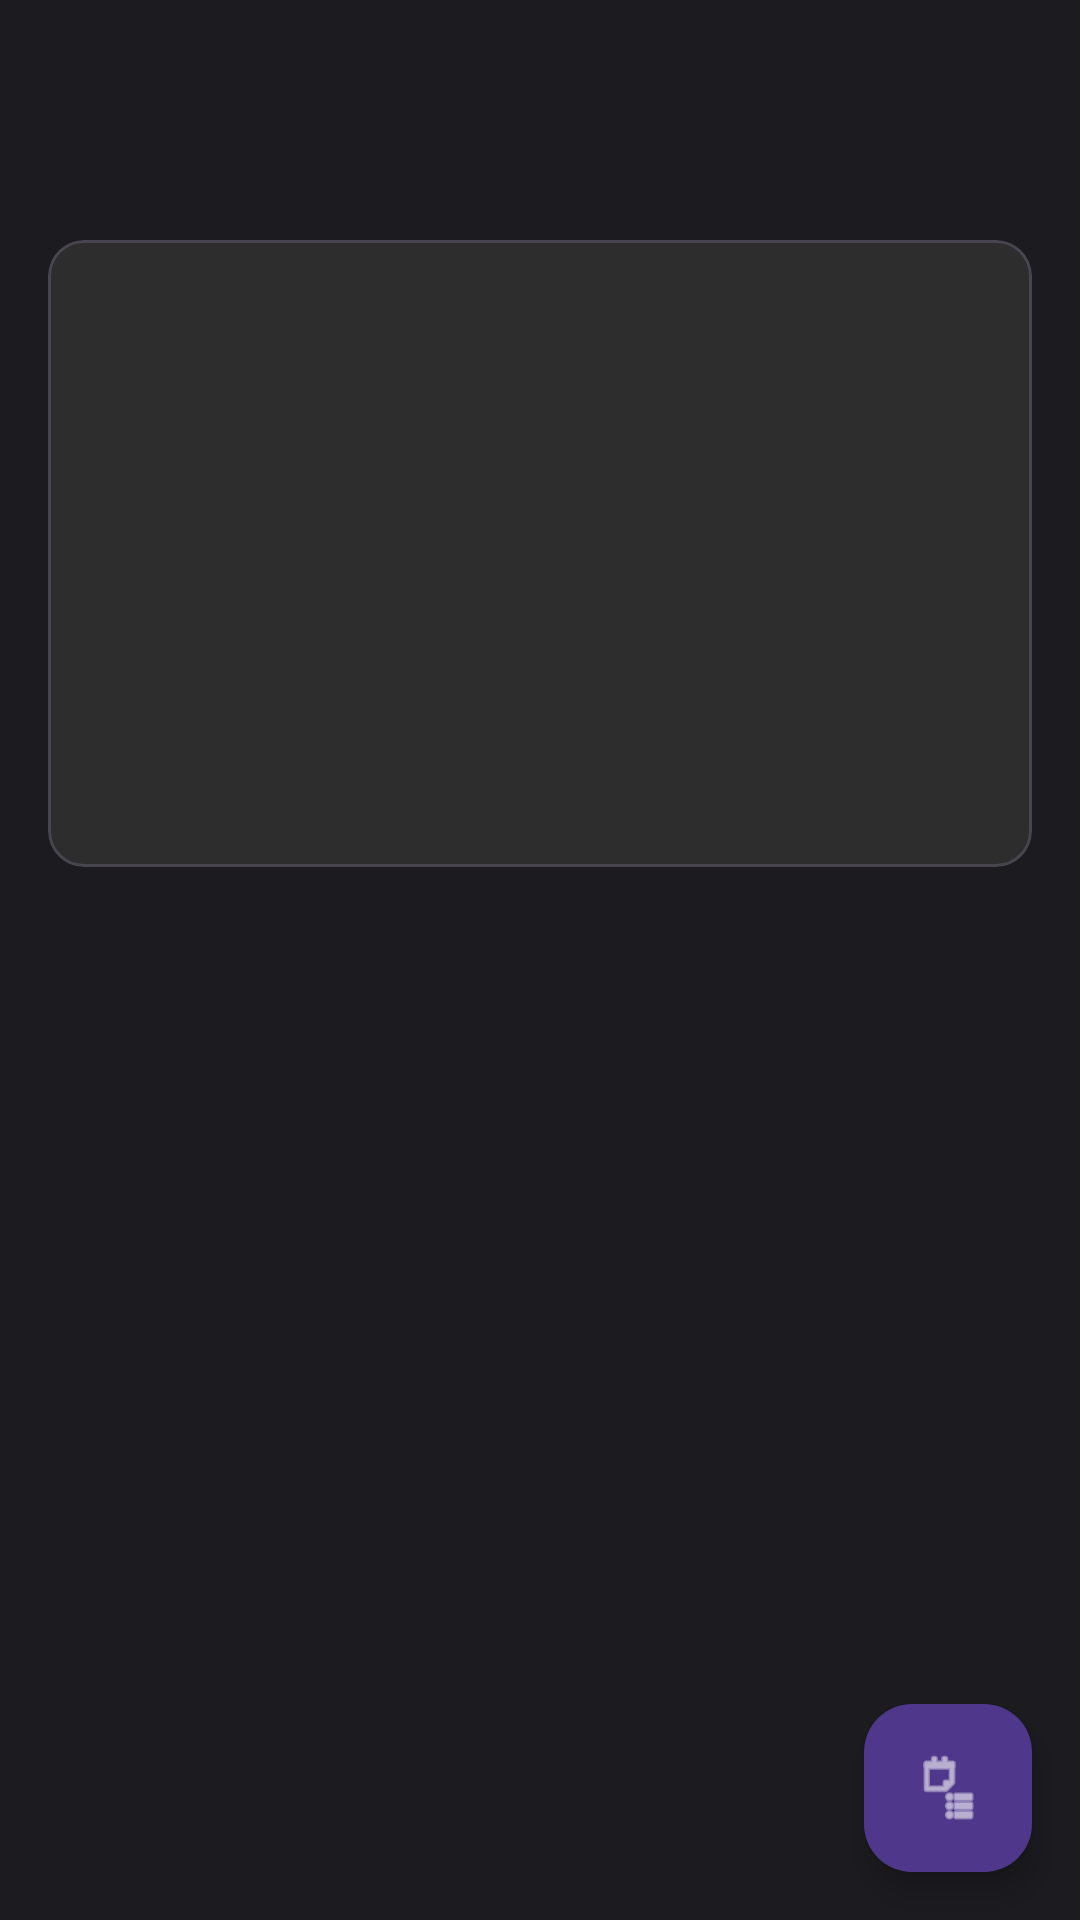

Android layout source for this screen:
<!-- AndroidManifest.xml: application theme Theme.ContractNDA -->
<!-- res/layout/activity_contract_detail.xml -->
<?xml version="1.0" encoding="utf-8"?>
<androidx.coordinatorlayout.widget.CoordinatorLayout
    xmlns:android="http://schemas.android.com/apk/res/android"
    xmlns:app="http://schemas.android.com/apk/res-auto"
    android:layout_width="match_parent"
    android:layout_height="match_parent"
    android:background="@color/surface_dark">

    <com.google.android.material.appbar.AppBarLayout
        android:layout_width="match_parent"
        android:layout_height="wrap_content"
        android:theme="@style/Theme.ContractNDA.ActionBar">

        <com.google.android.material.appbar.MaterialToolbar
            android:id="@+id/toolbar"
            android:layout_width="match_parent"
            android:layout_height="?attr/actionBarSize"
            app:navigationIconTint="@color/text_primary"
            app:titleTextColor="@color/text_primary" />

    </com.google.android.material.appbar.AppBarLayout>

    <ScrollView
        android:layout_width="match_parent"
        android:layout_height="match_parent"
        app:layout_behavior="@string/appbar_scrolling_view_behavior">

        <LinearLayout
            android:layout_width="match_parent"
            android:layout_height="wrap_content"
            android:orientation="vertical"
            android:padding="16dp">

            <com.google.android.material.card.MaterialCardView
                android:layout_width="match_parent"
                android:layout_height="wrap_content"
                app:cardBackgroundColor="@color/card_background"
                app:cardCornerRadius="12dp">

                <LinearLayout
                    android:layout_width="match_parent"
                    android:layout_height="wrap_content"
                    android:orientation="vertical"
                    android:padding="16dp">

                    <TextView
                        android:id="@+id/detailTitle"
                        android:layout_width="match_parent"
                        android:layout_height="wrap_content"
                        android:textColor="@color/text_primary"
                        android:textSize="20sp"
                        android:textStyle="bold" />

                    <TextView
                        android:id="@+id/detailType"
                        android:layout_width="match_parent"
                        android:layout_height="wrap_content"
                        android:layout_marginTop="8dp"
                        android:textColor="@color/text_secondary"
                        android:textSize="14sp" />

                    <TextView
                        android:id="@+id/detailParties"
                        android:layout_width="match_parent"
                        android:layout_height="wrap_content"
                        android:layout_marginTop="4dp"
                        android:textColor="@color/text_secondary"
                        android:textSize="14sp" />

                    <TextView
                        android:id="@+id/detailDate"
                        android:layout_width="match_parent"
                        android:layout_height="wrap_content"
                        android:layout_marginTop="4dp"
                        android:textColor="@color/text_secondary"
                        android:textSize="14sp" />

                    <TextView
                        android:id="@+id/detailKeyTerms"
                        android:layout_width="match_parent"
                        android:layout_height="wrap_content"
                        android:layout_marginTop="8dp"
                        android:textColor="@color/text_primary"
                        android:textSize="14sp" />

                    <TextView
                        android:id="@+id/detailRisk"
                        android:layout_width="match_parent"
                        android:layout_height="wrap_content"
                        android:layout_marginTop="8dp"
                        android:textColor="@color/risk_medium"
                        android:textSize="14sp"
                        android:textStyle="bold" />

                    <TextView
                        android:id="@+id/detailRiskScore"
                        android:layout_width="match_parent"
                        android:layout_height="wrap_content"
                        android:layout_marginTop="4dp"
                        android:textColor="@color/text_secondary"
                        android:textSize="14sp" />

                    <TextView
                        android:id="@+id/detailRedFlags"
                        android:layout_width="match_parent"
                        android:layout_height="wrap_content"
                        android:layout_marginTop="8dp"
                        android:textColor="@color/risk_high"
                        android:textSize="14sp"
                        android:visibility="gone" />

                </LinearLayout>

            </com.google.android.material.card.MaterialCardView>

        </LinearLayout>

    </ScrollView>

    <com.google.android.material.floatingactionbutton.FloatingActionButton
        android:id="@+id/fabReview"
        android:layout_width="wrap_content"
        android:layout_height="wrap_content"
        android:layout_gravity="bottom|end"
        android:layout_margin="16dp"
        android:contentDescription="@string/review_clauses"
        app:srcCompat="@android:drawable/ic_menu_agenda"
        app:tint="@color/white" />

</androidx.coordinatorlayout.widget.CoordinatorLayout>
<!-- resources referenced by this layout -->
<resources>
  <color name="card_background">#2D2D2D</color>
  <color name="risk_high">#F44336</color>
  <color name="risk_medium">#FF9800</color>
  <color name="surface_dark">#1C1B1F</color>
  <color name="text_primary">#E6E1E5</color>
  <color name="text_secondary">#CAC4D0</color>
  <color name="white">#FFFFFFFF</color>
  <string name="review_clauses">Review Clauses</string>
  <style name="Theme.ContractNDA.ActionBar" parent="Theme.Material3.Dark">
          <item name="colorPrimary">#6750A4</item>
          <item name="colorOnPrimary">#FFFFFF</item>
          <item name="colorSurface">#1C1B1F</item>
          <item name="colorOnSurface">#E6E1E5</item>
          <item name="colorSurfaceVariant">#49454F</item>
      </style>
  <style name="Theme.ContractNDA" parent="Theme.Material3.Dark.NoActionBar">
          <item name="colorPrimary">#6750A4</item>
          <item name="colorOnPrimary">#FFFFFF</item>
          <item name="colorSurface">#1C1B1F</item>
          <item name="colorOnSurface">#E6E1E5</item>
          <item name="colorSurfaceVariant">#49454F</item>
          <item name="colorOnSurfaceVariant">#CAC4D0</item>
      </style>
</resources>
